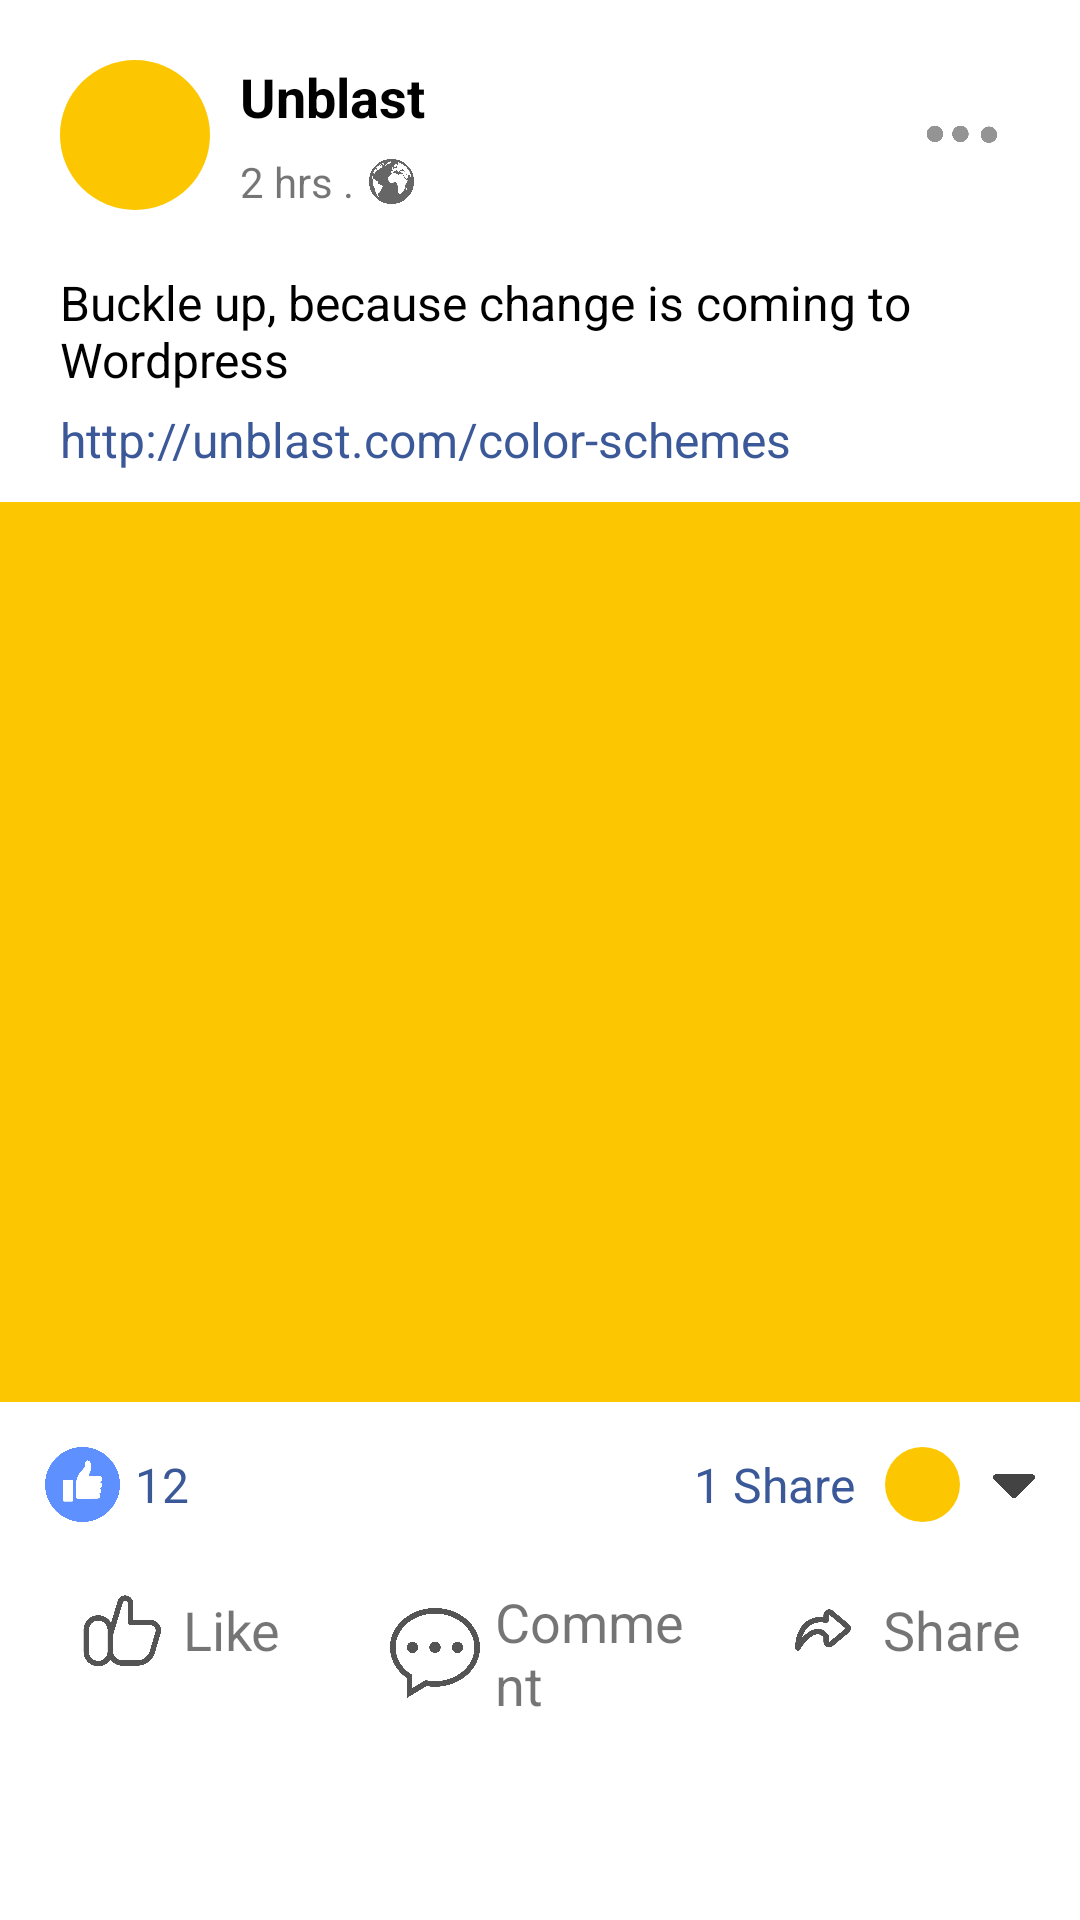

Android layout source for this screen:
<!-- AndroidManifest.xml: application theme Theme.AndroidAssignment1 -->
<!-- res/layout/activity_facebook_post.xml -->
<?xml version="1.0" encoding="utf-8"?>
<androidx.constraintlayout.widget.ConstraintLayout xmlns:android="http://schemas.android.com/apk/res/android"
    android:layout_width="match_parent"
    android:layout_height="wrap_content"
    xmlns:app="http://schemas.android.com/apk/res-auto">

    
    <ImageView
        android:id="@+id/yellow_Image"
        android:src="@drawable/circle"
        app:layout_constraintTop_toTopOf="parent"
        app:layout_constraintStart_toStartOf="parent"
        app:layout_constraintEnd_toStartOf="@id/user_name"
        android:layout_margin="20dp"
        android:layout_width="50dp"
        android:layout_height="50dp"
        android:contentDescription="@string/this_image_of_user_profile" />

    
    <TextView
        android:id="@+id/user_name"
        app:layout_constraintStart_toEndOf="@id/yellow_Image"
        app:layout_constraintTop_toTopOf="@id/yellow_Image"
        android:layout_marginHorizontal="10dp"
        android:text="@string/user_name"
        android:textSize="18sp"
        android:textStyle="bold"
        android:textColor="@color/black"
        android:layout_width="wrap_content"
        android:layout_height="wrap_content"/>

    
    <TextView
        android:id="@+id/time_count"
        app:layout_constraintStart_toStartOf="@id/user_name"
        app:layout_constraintBottom_toBottomOf="@id/yellow_Image"
        android:text="@string/time"
        android:layout_width="wrap_content"
        android:layout_height="wrap_content"/>

    
    <ImageView
        android:id="@+id/world_icon"
        android:src="@drawable/world"
        app:layout_constraintStart_toEndOf="@id/time_count"
        app:layout_constraintTop_toTopOf="@id/time_count"
        android:layout_marginStart="5dp"
        app:layout_constraintBottom_toBottomOf="@id/time_count"
        android:layout_width="15dp"
        android:layout_height="15dp"
        android:contentDescription="@string/world_map_icon" />

    
    <ImageView
        android:id="@+id/dots"
        android:src="@drawable/list_points"
        app:layout_constraintEnd_toEndOf="parent"
        app:layout_constraintTop_toTopOf="@id/yellow_Image"
        app:layout_constraintBottom_toBottomOf="@id/yellow_Image"
        android:layout_marginEnd="15dp"
        android:layout_width="50dp"
        android:layout_height="50dp"
        android:contentDescription="@string/dots_list" />

    
    <TextView
        android:id="@+id/post_text"
        app:layout_constraintTop_toBottomOf="@id/yellow_Image"
        app:layout_constraintStart_toStartOf="parent"
        app:layout_constraintEnd_toEndOf="parent"
        android:layout_margin="20dp"
        android:text="@string/buckle_up_because_change_is_coming_to_wordpress"
        android:textColor="@color/black"
        style="bold"
        android:textSize="16sp"
        android:layout_width="0dp"
        android:layout_height="wrap_content"/>
    
    <TextView
        android:id="@+id/post_link"
        app:layout_constraintTop_toBottomOf="@id/post_text"
        app:layout_constraintStart_toStartOf="parent"
        app:layout_constraintEnd_toEndOf="parent"
        android:layout_marginHorizontal="20dp"
        android:layout_marginVertical="5dp"
        android:text="@string/http_unblast_com_color_schemes"
        android:textColor="@color/blue"
        style="bold"
        android:textSize="16sp"
        android:layout_width="0dp"
        android:layout_height="wrap_content"/>

    <ImageView
        android:id="@+id/rectangle"
        android:src="@drawable/rectangle"
        android:layout_marginTop="10dp"
        app:layout_constraintTop_toBottomOf="@id/post_link"
        app:layout_constraintStart_toStartOf="parent"
        app:layout_constraintEnd_toEndOf="parent"
        android:layout_width="0dp"
        android:layout_height="300dp"/>

    <ImageView
        android:id="@+id/like"
        android:src="@drawable/like"
        android:layout_margin="15dp"
        app:layout_constraintStart_toStartOf="parent"
        app:layout_constraintTop_toBottomOf="@id/rectangle"
        android:layout_width="25dp"
        android:adjustViewBounds="true"
        android:layout_height="wrap_content"/>

    <TextView
        android:id="@+id/likes_number"
        app:layout_constraintStart_toEndOf="@id/like"
        app:layout_constraintBottom_toBottomOf="@id/like"
        app:layout_constraintTop_toTopOf="@id/like"
        android:layout_marginHorizontal="5dp"
        android:text="@string/_12"
        android:textColor="@color/blue"
        style="bold"
        android:textSize="16sp"
        android:layout_width="0dp"
        android:layout_height="wrap_content"/>

    <ImageView
        android:id="@+id/arrow_down"
        android:src="@drawable/triangle"
        android:layout_marginEnd="15dp"
        app:layout_constraintEnd_toEndOf="parent"
        app:layout_constraintBottom_toBottomOf="@id/like"
        app:layout_constraintTop_toTopOf="@id/like"
        android:layout_width="15dp"
        android:adjustViewBounds="true"
        android:layout_height="wrap_content"/>

    <ImageView
        android:id="@+id/small_circle"
        android:src="@drawable/circle"
        android:layout_margin="10dp"
        app:layout_constraintEnd_toStartOf="@id/arrow_down"
        app:layout_constraintBottom_toBottomOf="@id/like"
        app:layout_constraintTop_toTopOf="@id/like"
        android:layout_width="25dp"
        android:adjustViewBounds="true"
        android:layout_height="wrap_content"/>

    <TextView
        android:id="@+id/share_count"
        app:layout_constraintEnd_toStartOf="@id/small_circle"
        app:layout_constraintBottom_toBottomOf="@id/like"
        app:layout_constraintTop_toTopOf="@id/like"
        android:layout_marginHorizontal="10dp"
        android:text="@string/_1_share"
        android:textColor="@color/blue"
        style="bold"
        android:textSize="16sp"
        android:layout_width="0dp"
        android:layout_height="wrap_content"/>

    <ImageView
        android:id="@+id/line"
        android:src="@drawable/line"
        android:layout_marginTop="10dp"
        app:layout_constraintTop_toBottomOf="@id/like"
        app:layout_constraintStart_toStartOf="parent"
        app:layout_constraintEnd_toEndOf="parent"
        android:layout_width="0dp"
        android:adjustViewBounds="true"
        android:layout_height="1dp"/>

    <LinearLayout
        android:orientation="horizontal"
        android:id="@+id/like_button"
        android:gravity="center"
        android:weightSum="2"
        android:padding="10dp"
        app:layout_constraintStart_toStartOf="parent"
        app:layout_constraintEnd_toStartOf="@id/comment_button"
        app:layout_constraintTop_toBottomOf="@id/line"
        android:layout_width="0dp"
        android:layout_height="wrap_content">

        <ImageView
            android:id="@+id/like_icon"
            android:src="@drawable/like_icon"
            android:adjustViewBounds="true"
            android:layout_width="30dp"
            android:layout_height="wrap_content"/>

        <TextView
            android:id="@+id/like_text"
            android:text="@string/like"
            android:textSize="18sp"
            style="bold"
            android:layout_marginStart="5dp"
            android:layout_gravity="center"
            android:layout_width="wrap_content"
            android:layout_height="wrap_content"/>

    </LinearLayout>

    <LinearLayout
        android:orientation="horizontal"
        android:id="@+id/comment_button"
        android:gravity="center"
        android:weightSum="2"
        android:padding="10dp"
        app:layout_constraintStart_toEndOf="@id/like_button"
        app:layout_constraintEnd_toStartOf="@id/share_button"
        app:layout_constraintTop_toBottomOf="@id/line"
        android:layout_width="0dp"
        android:layout_height="wrap_content">

        <ImageView
            android:id="@+id/comment_icon"
            android:src="@drawable/comment_icon"
            android:adjustViewBounds="true"
            android:layout_width="30dp"
            android:layout_height="wrap_content"/>

        <TextView
            android:id="@+id/comment_text"
            android:text="@string/comment"
            android:textSize="18sp"
            style="bold"
            android:layout_marginStart="5dp"
            android:layout_gravity="center"
            android:layout_width="wrap_content"
            android:layout_height="wrap_content"/>

    </LinearLayout>

    <LinearLayout
        android:orientation="horizontal"
        android:id="@+id/share_button"
        android:gravity="center"
        android:weightSum="2"
        android:padding="10dp"
        app:layout_constraintStart_toEndOf="@id/comment_button"
        app:layout_constraintEnd_toEndOf="parent"
        app:layout_constraintTop_toBottomOf="@id/line"
        android:layout_width="0dp"
        android:layout_height="wrap_content">

        <ImageView
            android:id="@+id/share_icon"
            android:src="@drawable/share_icon"
            android:adjustViewBounds="true"
            android:layout_width="30dp"
            android:layout_height="wrap_content"/>

        <TextView
            android:id="@+id/share_text"
            android:text="@string/share"
            android:textSize="18sp"
            style="bold"
            android:layout_marginStart="5dp"
            android:layout_gravity="center"
            android:layout_width="wrap_content"
            android:layout_height="wrap_content"/>

    </LinearLayout>

</androidx.constraintlayout.widget.ConstraintLayout>
<!-- resources referenced by this layout -->
<resources>
  <color name="black">#FF000000</color>
  <color name="blue">#3b5999</color>
  <!-- drawable circle (drawable) -->
  <?xml version="1.0" encoding="utf-8"?>
  <selector xmlns:android="http://schemas.android.com/apk/res/android">
  
      <item>
          <shape android:shape="rectangle">
              <corners android:radius="1000dp"/>
              <solid android:color="@color/yallew"/>
          </shape>
      </item>
  
  </selector>
  <!-- drawable comment_icon: png bitmap (drawable, 68994 bytes) -->
  <!-- drawable like: png bitmap (drawable, 60104 bytes) -->
  <!-- drawable like_icon: png bitmap (drawable, 60311 bytes) -->
  <!-- drawable list_points: png bitmap (drawable, 24555 bytes) -->
  <!-- drawable rectangle (drawable) -->
  <?xml version="1.0" encoding="utf-8"?>
  <selector xmlns:android="http://schemas.android.com/apk/res/android">
  
      <item>
          <shape android:shape="rectangle">
              <solid android:color="@color/yallew"/>
          </shape>
      </item>
  
  </selector>
  <!-- drawable share_icon: png bitmap (drawable, 46966 bytes) -->
  <!-- drawable triangle: png bitmap (drawable, 29327 bytes) -->
  <!-- drawable world: png bitmap (drawable, 105490 bytes) -->
  <string name="_12">12</string>
  <string name="_1_share">1 Share</string>
  <string name="buckle_up_because_change_is_coming_to_wordpress">Buckle up, because change is coming to Wordpress</string>
  <string name="comment">Comment</string>
  <string name="dots_list">Dots List</string>
  <string name="http_unblast_com_color_schemes">http://unblast.com/color-schemes</string>
  <string name="like">Like</string>
  <string name="share">Share</string>
  <string name="this_image_of_user_profile">This image of User Profile</string>
  <string name="time">2 hrs .</string>
  <string name="user_name">Unblast</string>
  <string name="world_map_icon">world map icon</string>
  <style name="Theme.AndroidAssignment1" parent="Theme.MaterialComponents.DayNight.NoActionBar">
          
          <item name="colorPrimary">@color/blue_transparent</item>
          <item name="colorPrimaryVariant">@color/purple_700</item>
          <item name="colorOnPrimary">@color/white</item>
          
          <item name="colorSecondary">@color/teal_200</item>
          <item name="colorSecondaryVariant">@color/teal_700</item>
          <item name="colorOnSecondary">@color/black</item>
          
          <item name="android:statusBarColor">@color/blue</item>
          
      </style>
  <color name="yallew">#fcc700</color>
  <color name="blue_transparent">#4f69a2</color>
  <color name="purple_700">#FF3700B3</color>
  <color name="white">#fcfff9</color>
  <color name="teal_200">#FF03DAC5</color>
  <color name="teal_700">#FF018786</color>
</resources>
